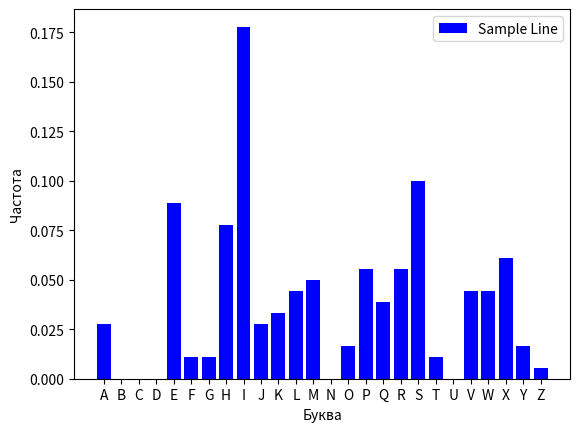

Recreate this plot in Python.
from collections import Counter

ciphertext = """PX LWZ XSXLQ DMES HDS WZUNMYR CB HYP JYILE FEBXD WOVPP KAFV RLCIY EC PVV POCID TAICIEDS ATDSOH RYG METCSOH FQ DSP MPWJUJ DHCIY EC PVV OZHVQ WCNRJ RULEE XWJSID DUH NCOBHJXHU SQ EVA AFFQAETY VWZCD DUH YTBA BZYH YMYRG SSIP JPJEPR PC KSH YENP CB AVY ZOS LMCRS RWO LPDP RAGZCH WSHPF BCI HLALTY HDSJP UPRRD KWG SZXUH ESS OHIPQNXS LBZ HYP ZPPW EC CCMPUU SGPF AOTS UHGP MIP HYPB DICP OHZ FQ WOIX OSYSZGHK JZC OJCKSHY VTYU SOJ XDKI TY HDS CLQK SQ XCNRFC LU XSP TEFVD RM QZFBP RFZP ALP OONY CZUK WLFFKB WZUNIO TB OSTCHA E XLGPSI CLUK EZ QKBKCRS EWW CPVVCV HRO TBPC KSLZ VTYU DS GZXYIO LZH VZD FYYPWHU VZD PHPTNS WBU SLZ ATWZ PC UZPPRLES WZC WLMI ZYS NWER WV VFWS PVVX DSP ZYS XM FYH ALP QFAS GPRWPPD CB AZOGSI PLFPV WPOS XZ EVA DFHHY SQ EVA FZYJ IYE EVAFV HHYI DZAA KYZ ULWTDHAR R WDZX LWZEOENH VJ XPB WBU POCID XONQYPG HKLTBOH KSH HVXTSO CW XRYHZC OJR FY WOI GPFU GCZSLW ZQ AKIEE GVSX EVAM WZXNLE QCN HYP IYIPOCI CW XLKHWPSWFKS YPGEZFU KRD QLEC MIP HYP SVAPC CB HYP UPRR NCQZU YRA FP FBZCEP LA ALD WJ HYTV TSXPBP KYPQ HPW SCLS YLG MEOPR PVRE LZMWOIN GFY RM XSP YEBX ERVO FA VEG WLWOICD GSCIO DUH DLINCE PQLQJ ZT PVV QULI APCLZVD RM QTORHSVLUAL HLG ZSWPDAIO EVA FZYJ WEDDSZ HF TVPPOFF SVF SDK XSTG KBV NKHRNP HK RVDWYSJ PJEZ WZULZPC PQH KSH OILCHO CW XHU ECP SWGZWB JSCCILHVO DUH ESS NWER RM TZHSN VRD D DMWW CB WKD RDR TE PAHILBLH TDWHRLC WV LTD RAOKS DUH DZAA HYTQNW ESOP GYZXSH YZH DOMP ELIY QCNUFEWLR HPFA ZFDW OMDECNM SPFHQP WSCSEO OLKPYR XSTLPL QJEV WBU QRY XHZ OJR R SDSJ ESCQGRYG FILCG PVV CLUK ALGOSU ZXA SQ LZH YEZZSIORS QBKTO DLPY QDOENH JEXP HDS ITQN IYDBWFVO D UIH MSWFVC WOI CTBC QRXH AS ESS YFVLWBVP RCHZLX ZOS EZCG WK OHLT TYHK HYP WBRYPZO IEOHY XSP AEGKJ PVYYEOEBJ LQK XSPFA WK NRUWFXSZ VZX WOI CTBC URGH AS RZZHID FQUEEFFWZ CZQN PTQS BCI QLCI SFBZFVO BLECD WP DFTVVRPO VEG DTQK EYO WJ HYP JSSZX CB UFWOBQD NORS ZE ZHMEPR ZOIVQLWD NFADK MDJO TYHK HYP IVVPDHO CW EKL AZCZZ FLXRY KCPK KT R DKHHZH WJ HYP HHWE HVEGGPUZ SQ L BWAVWHZW QPON OEO WOI CTBC CW ARDIC ASNQVTYLH TEG PWDP KHH YZK YCDP LA EMLBZCEPG NSWWII PLE WOIY DCISKSLUK SLDLSEPG ALLE HDS ITQN HTO BKH ZYWLRO TH SOJ ALJOPO IL PP EKL QZDH QBCTNLPJ NFAOKFUL MXLUEBRMOL E SZPXWK MLSFZ MOCUZYV VJ ESS OVZCH MSC EVA HZXH DMWW GKCE NRTI HSSJ VFMEPXD HWHZ JSDWI ESS BCIEXUID ZT WZC 
""".replace(" ", "").replace("-", "")

fourgramms = {}

print(ciphertext)

for i in range(len(ciphertext)-4):
    fourgramm = ciphertext[i:i+4]
    if fourgramms.get(fourgramm):
        fourgramms[fourgramm] += 1
    else:
        fourgramms.update({fourgramm: 1})

print([k for k,v in fourgramms.items() if v > 1])

_1 = []

for i in range(0, len(ciphertext)-10, 10):
    _1.append(ciphertext[i])

_1_cnt = Counter(_1)

_2 = []

for i in range(1, len(ciphertext)-10, 10):
    _2.append(ciphertext[i])

_2_cnt = Counter(_2)

_3 = []

for i in range(2, len(ciphertext)-2, 4):
    _3.append(ciphertext[i])

_3_cnt = Counter(_3)

_4 = []

for i in range(3, len(ciphertext)-1, 4):
    _4.append(ciphertext[i])


_4_cnt = Counter(_4)




import matplotlib.pyplot as plt

for i in "ABCDEFGHIJKLMNOPQRSTUVWXYZ":
    if not _2_cnt.get(i):
        _2_cnt[i] = 0

data = dict(sorted(_2_cnt.items(), key=lambda x: x[0]))

x = [i for i in data.keys()]
y = [i/len(_2) for i in data.values()]

plt.bar(x, y, linestyle='-', color='b', label="Sample Line")

plt.xlabel("Буква")
plt.ylabel("Частота")
plt.legend()

plt.show()